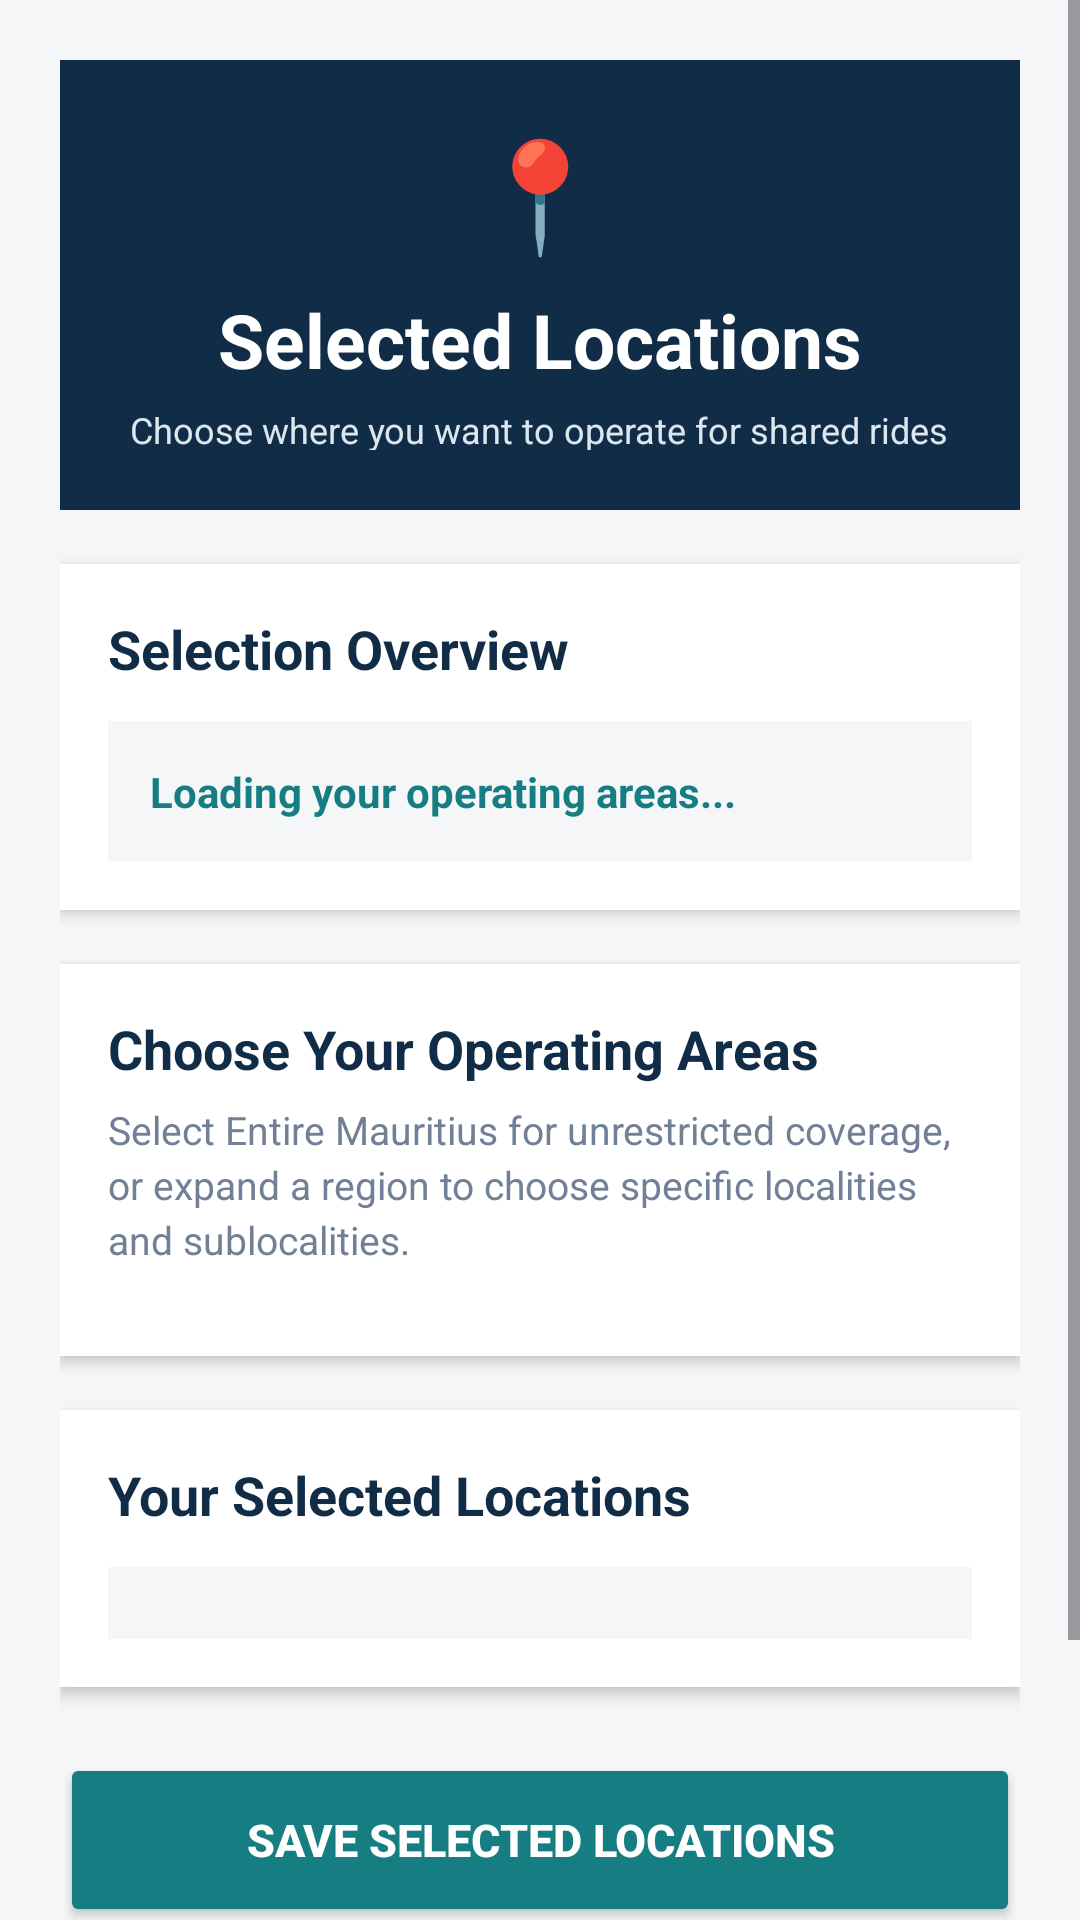

The Android layout XML behind this screen, and the referenced resources:
<!-- AndroidManifest.xml: application theme Theme.RideConnect -->
<!-- res/layout/activity_selected_locations.xml -->
<?xml version="1.0" encoding="utf-8"?>
<ScrollView
    xmlns:android="http://schemas.android.com/apk/res/android"
    android:layout_width="match_parent"
    android:layout_height="match_parent"
    android:background="@color/screen_background"
    android:fillViewport="true">

    <LinearLayout
        android:layout_width="match_parent"
        android:layout_height="wrap_content"
        android:orientation="vertical"
        android:padding="20dp">

        
        <LinearLayout
            android:layout_width="match_parent"
            android:layout_height="150dp"
            android:orientation="vertical"
            android:gravity="center"
            android:background="@color/navy"
            android:padding="20dp">

            <TextView
                android:layout_width="wrap_content"
                android:layout_height="wrap_content"
                android:text="📍"
                android:textSize="36sp"/>

            <TextView
                android:layout_width="wrap_content"
                android:layout_height="wrap_content"
                android:text="Selected Locations"
                android:textSize="25sp"
                android:textStyle="bold"
                android:textColor="@color/white"
                android:layout_marginTop="8dp"/>

            <TextView
                android:layout_width="wrap_content"
                android:layout_height="wrap_content"
                android:text="Choose where you want to operate for shared rides"
                android:textSize="12sp"
                android:textColor="#DCE6EF"
                android:gravity="center"
                android:layout_marginTop="5dp"/>

        </LinearLayout>

        
        <LinearLayout
            android:layout_width="match_parent"
            android:layout_height="wrap_content"
            android:orientation="vertical"
            android:background="@color/white"
            android:padding="16dp"
            android:layout_marginTop="18dp"
            android:elevation="3dp">

            <TextView
                android:layout_width="match_parent"
                android:layout_height="wrap_content"
                android:text="Selection Overview"
                android:textSize="18sp"
                android:textStyle="bold"
                android:textColor="@color/navy"/>

            <TextView
                android:id="@+id/operatingAreasSummary"
                android:layout_width="match_parent"
                android:layout_height="wrap_content"
                android:text="Loading your operating areas..."
                android:textSize="14sp"
                android:textStyle="bold"
                android:textColor="@color/teal"
                android:background="@color/screen_background"
                android:padding="14dp"
                android:layout_marginTop="12dp"/>

        </LinearLayout>

        
        <LinearLayout
            android:layout_width="match_parent"
            android:layout_height="wrap_content"
            android:orientation="vertical"
            android:background="@color/white"
            android:padding="16dp"
            android:layout_marginTop="18dp"
            android:elevation="3dp">

            <TextView
                android:layout_width="match_parent"
                android:layout_height="wrap_content"
                android:text="Choose Your Operating Areas"
                android:textSize="18sp"
                android:textStyle="bold"
                android:textColor="@color/navy"/>

            <TextView
                android:layout_width="match_parent"
                android:layout_height="wrap_content"
                android:text="Select Entire Mauritius for unrestricted coverage, or expand a region to choose specific localities and sublocalities."
                android:textSize="13sp"
                android:textColor="@color/text_secondary"
                android:layout_marginTop="6dp"
                android:lineSpacingExtra="3dp"/>

            <LinearLayout
                android:id="@+id/operatingAreasContainer"
                android:layout_width="match_parent"
                android:layout_height="wrap_content"
                android:orientation="vertical"
                android:layout_marginTop="14dp"/>

        </LinearLayout>

        
        <LinearLayout
            android:layout_width="match_parent"
            android:layout_height="wrap_content"
            android:orientation="vertical"
            android:background="@color/white"
            android:padding="16dp"
            android:layout_marginTop="18dp"
            android:elevation="3dp">

            <TextView
                android:layout_width="match_parent"
                android:layout_height="wrap_content"
                android:text="Your Selected Locations"
                android:textSize="18sp"
                android:textStyle="bold"
                android:textColor="@color/navy"/>

            <LinearLayout
                android:id="@+id/selectedOperatingAreasContainer"
                android:layout_width="match_parent"
                android:layout_height="wrap_content"
                android:orientation="vertical"
                android:background="@color/screen_background"
                android:padding="12dp"
                android:layout_marginTop="12dp"/>

        </LinearLayout>

        
        <Button
            android:id="@+id/saveOperatingAreasButton"
            android:layout_width="match_parent"
            android:layout_height="58dp"
            android:text="SAVE SELECTED LOCATIONS"
            android:textSize="15sp"
            android:textStyle="bold"
            android:textAllCaps="false"
            android:textColor="@color/white"
            android:backgroundTint="@color/teal"
            android:layout_marginTop="22dp"
            android:elevation="3dp"/>

        
        <Button
            android:id="@+id/backToDriverAccountButton"
            android:layout_width="match_parent"
            android:layout_height="55dp"
            android:text="BACK TO DRIVER ACCOUNT"
            android:textSize="14sp"
            android:textStyle="bold"
            android:textAllCaps="false"
            android:textColor="@color/navy"
            android:backgroundTint="@color/screen_background"
            android:layout_marginTop="12dp"
            android:layout_marginBottom="20dp"/>

    </LinearLayout>

</ScrollView>
<!-- resources referenced by this layout -->
<resources>
  <color name="navy">#102C46</color>
  <color name="screen_background">#F4F6F8</color>
  <color name="teal">#167D83</color>
  <color name="text_secondary">#718096</color>
  <color name="white">#FFFFFFFF</color>
  <style name="Theme.RideConnect" parent="Base.Theme.RideConnect" />
  <style name="Base.Theme.RideConnect" parent="Theme.Material3.Light.NoActionBar">
  
          
          <item name="colorPrimary">@color/navy</item>
          <item name="colorOnPrimary">@color/white</item>
  
          <item name="colorSecondary">@color/teal</item>
          <item name="colorOnSecondary">@color/white</item>
  
          <item name="colorTertiary">@color/gold</item>
          <item name="colorOnTertiary">@color/navy</item>
  
          
          <item name="colorSurface">@color/card_white</item>
          <item name="colorOnSurface">@color/text_primary</item>
  
          
          <item name="android:statusBarColor">@color/navy</item>
          <item name="android:navigationBarColor">@color/card_white</item>
  
          <item name="android:windowLightStatusBar">false</item>
          <item name="android:windowLightNavigationBar">true</item>
  
          
          <item name="android:windowBackground">@color/screen_background</item>
  
          
          <item name="android:colorAccent">@color/teal</item>
  
      </style>
  <color name="gold">#F2B84B</color>
  <color name="card_white">#FFFFFF</color>
  <color name="text_primary">#172B3A</color>
</resources>
